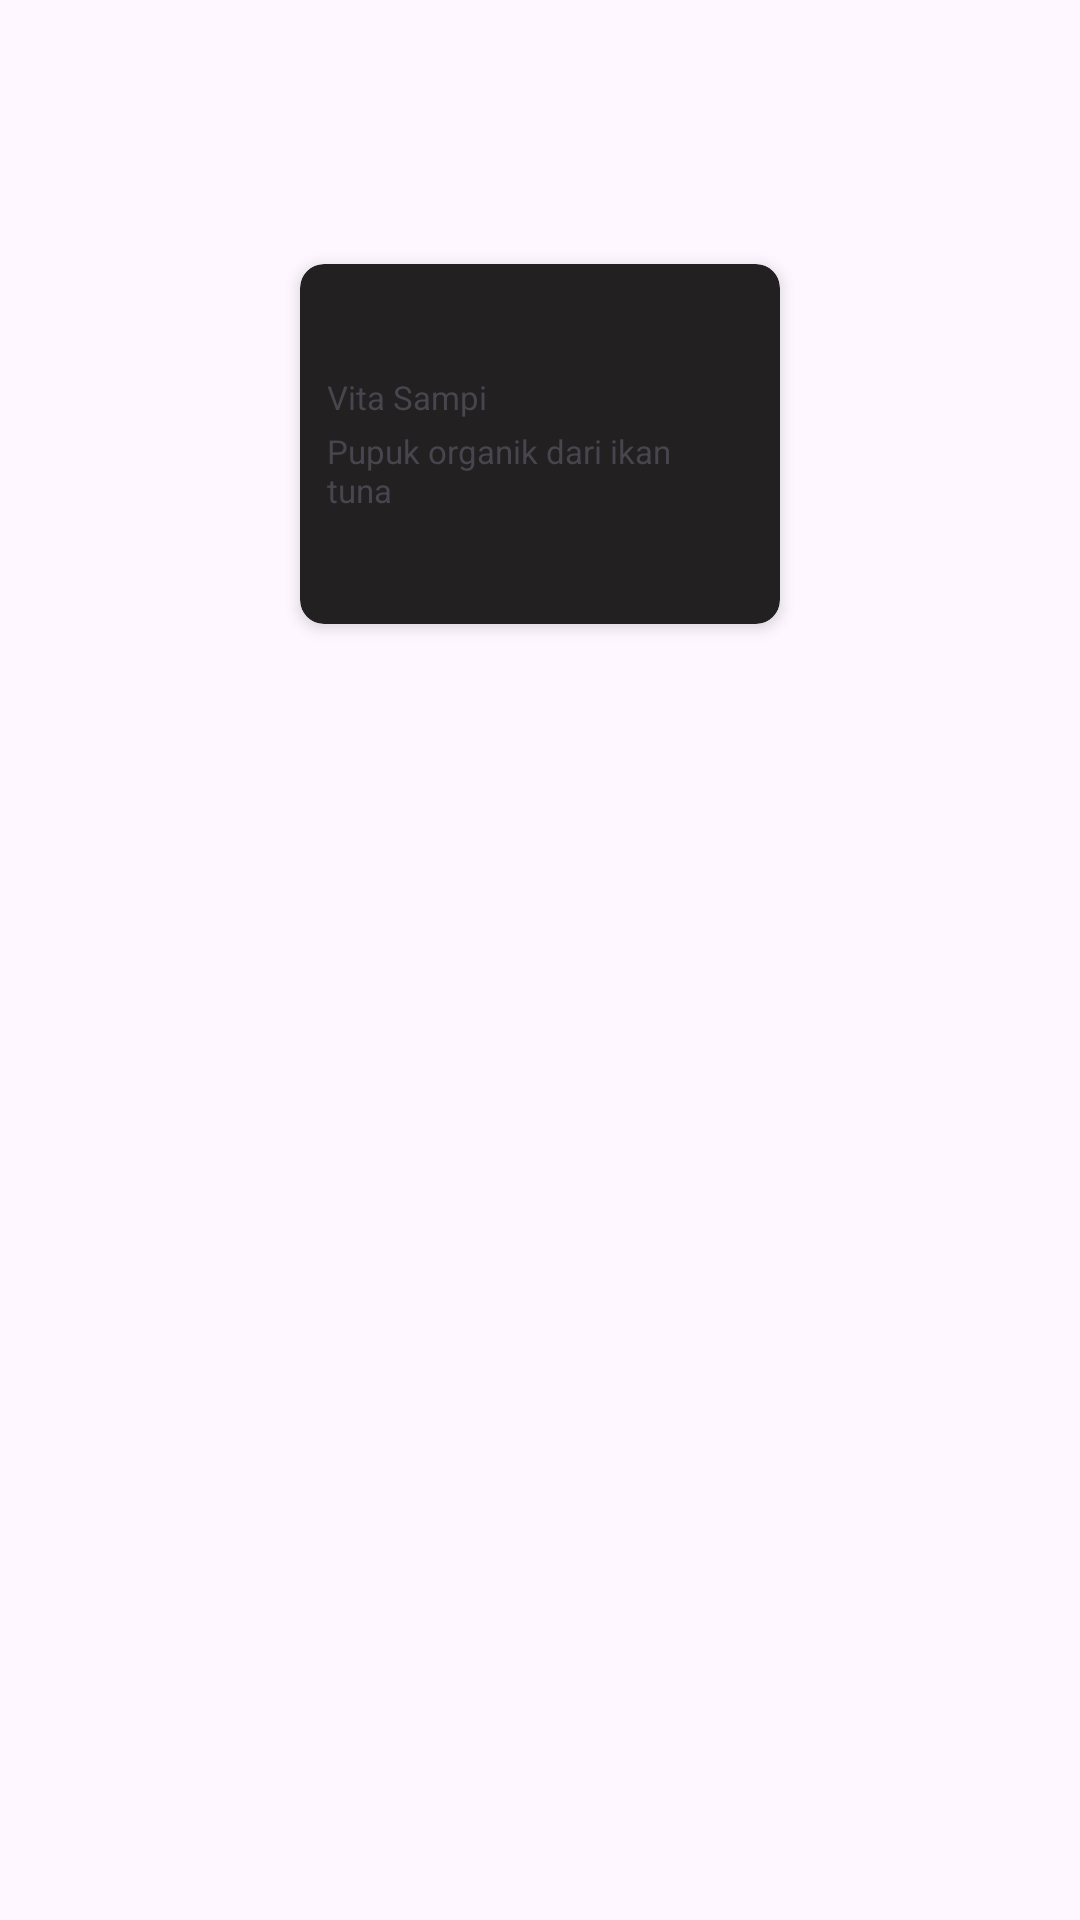

Reconstruct the res/layout file that produces this screen, plus the resources it refers to.
<!-- AndroidManifest.xml: application theme Theme.AnalyzeNutrisi -->
<!-- res/layout/produk_view.xml -->
<?xml version="1.0" encoding="utf-8"?>
<LinearLayout xmlns:android="http://schemas.android.com/apk/res/android"
    xmlns:app="http://schemas.android.com/apk/res-auto"
    android:id="@+id/goto_detail"
    android:layout_width="match_parent"
    android:layout_height="match_parent"
    android:gravity="center_horizontal"
    android:orientation="vertical">


    <androidx.cardview.widget.CardView
        android:id="@+id/card_view"
        android:layout_width="160dp"
        android:layout_height="120dp"
        app:cardBackgroundColor="#222020"
        android:layout_marginTop="88dp"
        android:padding="2dp"
        app:cardCornerRadius="8dp"
        app:cardElevation="3dp">
        <RelativeLayout
            android:layout_width="155dp"
            android:layout_height="wrap_content"
            android:gravity="center">

            <ImageView
                android:id="@+id/image_prd"
                android:layout_width="155dp"
                android:layout_height="88dp"
                android:src="@drawable/fried_chicken"
                app:cornerRadius="20dp" />
            <TextView
                android:id="@+id/nama_prd"
                android:layout_width="match_parent"
                android:layout_height="wrap_content"
                android:paddingHorizontal="9dp"
                android:paddingTop="37dp"
                android:text="Vita Sampi"
                android:textSize="11sp" />

            <TextView
                android:id="@+id/desc_prd"
                android:layout_width="match_parent"
                android:layout_height="wrap_content"
                android:paddingHorizontal="9dp"
                android:paddingTop="55dp"
                android:text="Pupuk organik dari ikan tuna"
                android:textSize="11sp" />

        </RelativeLayout>


    </androidx.cardview.widget.CardView>



</LinearLayout>
<!-- resources referenced by this layout -->
<resources>
  <style name="Theme.AnalyzeNutrisi" parent="Base.Theme.AnalyzeNutrisi" />
  <style name="Base.Theme.AnalyzeNutrisi" parent="Theme.Material3.DayNight.NoActionBar">
          
          
      </style>
</resources>
